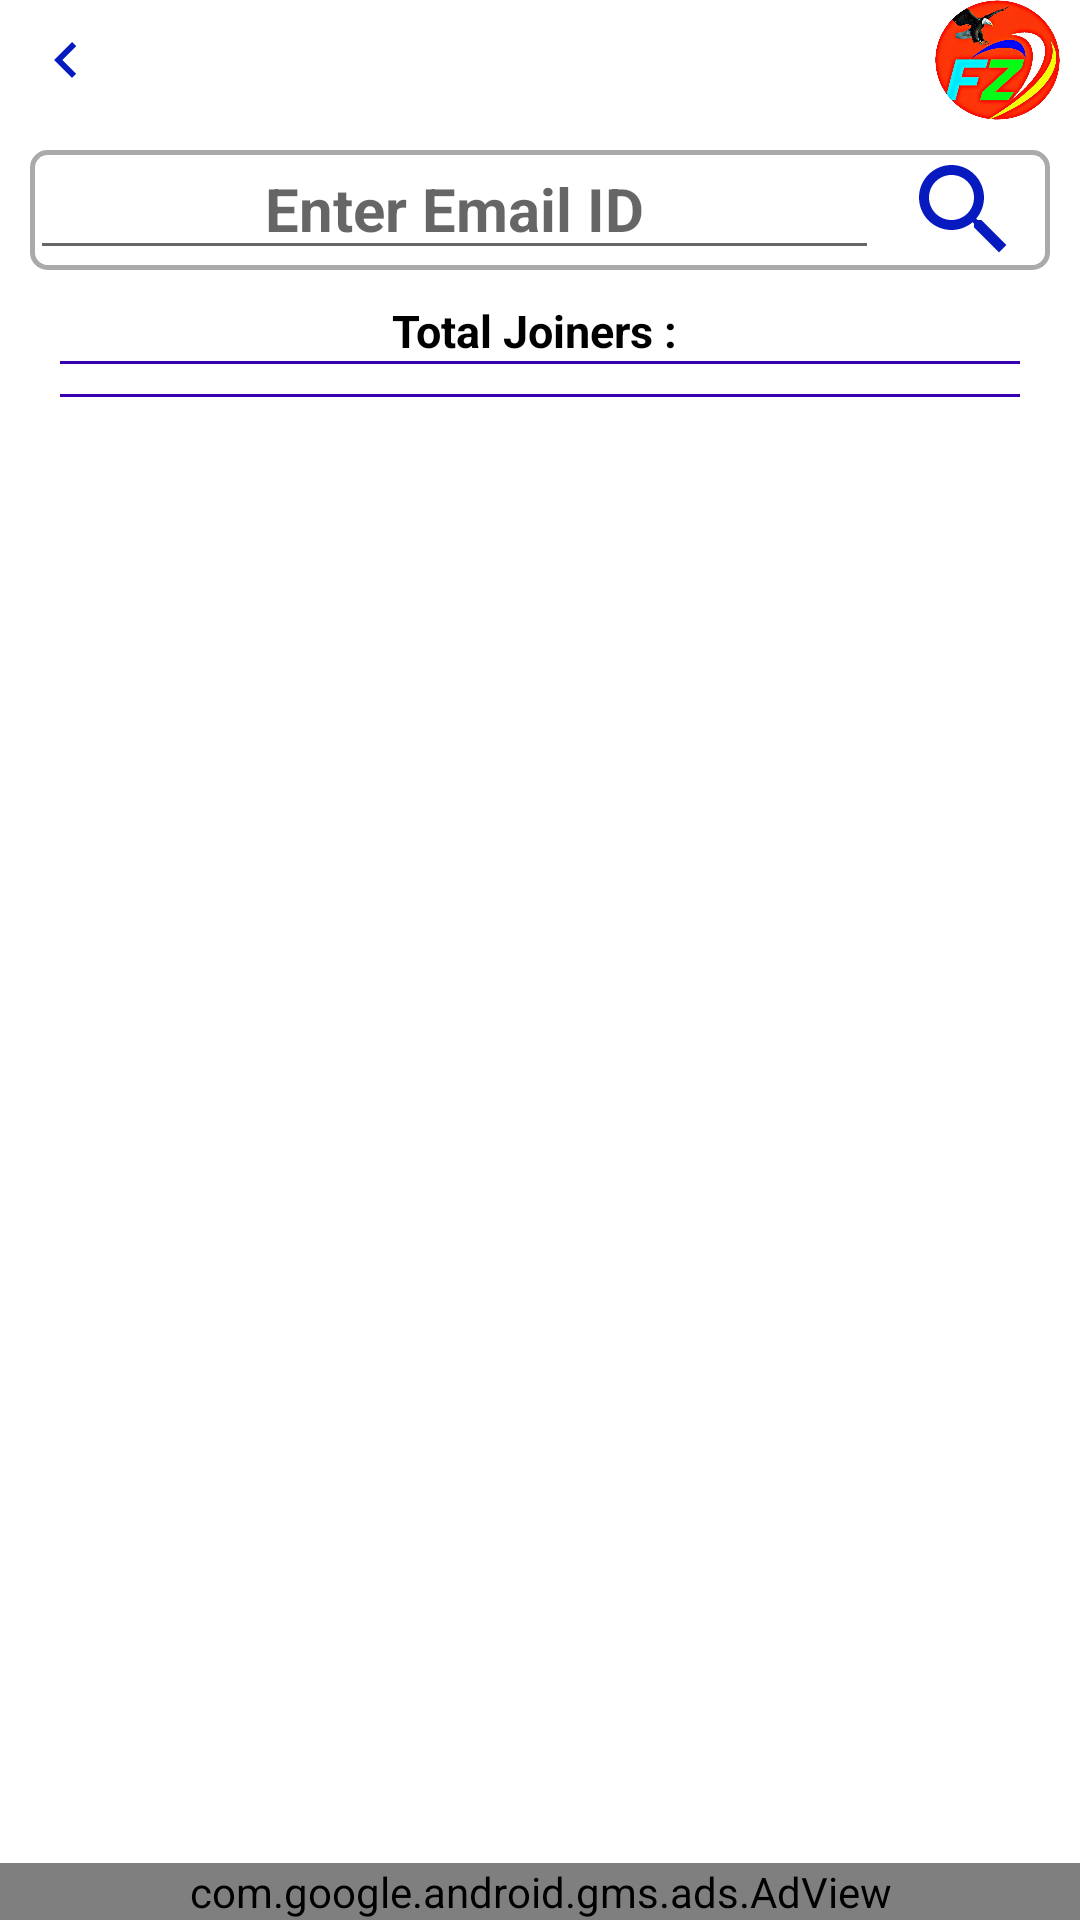

Layout XML and referenced resources for this Android screen:
<!-- AndroidManifest.xml: application theme Theme.FlyingZone -->
<!-- res/layout/search_with_email_activity.xml -->
<?xml version="1.0" encoding="utf-8"?>
<LinearLayout xmlns:android="http://schemas.android.com/apk/res/android"
    android:layout_width="match_parent"
    xmlns:app="http://schemas.android.com/tools"
    android:orientation="vertical"
    android:background="@color/white"
    android:layout_height="match_parent"
    app:ignore="NamespaceTypo">
    <LinearLayout
        android:layout_width="match_parent"
        android:orientation="horizontal"
        android:layout_height="40sp">
        <ImageView
            android:id="@+id/back"
            android:layout_width="wrap_content"
            android:paddingStart="10sp"
            android:src="@drawable/ic_baseline_keyboard_arrow_left_24"
            android:layout_height="match_parent"/>
        <TextView
            android:layout_width="0sp"
            android:layout_weight="1"
            android:layout_gravity="center|end"
            android:layout_height="40sp"/>
        <ImageView
            android:layout_width="0sp"
            android:layout_weight="0.2"
            android:src="@drawable/logo"
            android:layout_height="match_parent"/>
    </LinearLayout>
    <LinearLayout
        android:layout_width="match_parent"
        android:orientation="horizontal"
        android:layout_margin="10sp"
        android:background="@drawable/background"
        android:layout_height="40sp">
        <EditText
            android:id="@+id/all"
            android:layout_width="0sp"
            android:layout_weight="1"
            android:hint="Enter Email ID"
            android:textStyle="bold"
            android:textSize="20sp"
            android:gravity="center"
            android:textColor="@color/green"
            android:layout_height="match_parent"/>
        <ImageView
            android:id="@+id/search_badge"
            android:layout_width="0sp"
            android:layout_weight="0.2"
            android:src="@drawable/ic_baseline_search_24"
            android:layout_height="match_parent"/>
    </LinearLayout>


    <TextView
        android:id="@+id/totalJoiner"
        android:layout_width="match_parent"
        android:text="Total Joiners : "
        android:textStyle="bold"
        android:textSize="15sp"
        android:gravity="center"
        android:textColor="@color/black"
        android:layout_height="wrap_content"/>


    <View
        android:layout_width="match_parent"
        android:background="@color/purple_700"
        android:layout_marginBottom="10sp"
        android:layout_marginStart="20sp"
        android:layout_marginEnd="20sp"
        android:layout_height="1sp"/>
    <View
        android:layout_width="match_parent"
        android:background="@color/purple_700"
        android:layout_marginBottom="10sp"
        android:layout_marginStart="20sp"
        android:layout_marginEnd="20sp"
        android:layout_height="1sp"/>
    <ListView
        android:id="@+id/listOfCutomer"
        android:layout_width="match_parent"
        android:layout_weight="1"
        android:layout_height="0sp"/>
    <com.google.android.gms.ads.AdView
        xmlns:ads="http://schemas.android.com/apk/res-auto"
        android:id="@+id/adView"
        android:layout_width="match_parent"
        android:layout_height="wrap_content"
        android:layout_centerHorizontal="true"
        android:layout_alignParentBottom="true"
        ads:adSize="BANNER"
        ads:adUnitId="ca-app-pub-7106981806500353/6722814428"
        app:layout_constraintLeft_toLeftOf="parent"
        app:layout_constraintRight_toRightOf="parent"
        app:layout_constraintBottom_toBottomOf="parent" >
    </com.google.android.gms.ads.AdView>
</LinearLayout>
<!-- resources referenced by this layout -->
<resources>
  <color name="black">#FF000000</color>
  <color name="green">#08570B</color>
  <color name="purple_700">#FF3700B3</color>
  <color name="white">#FFFFFFFF</color>
  <!-- drawable background (drawable) -->
  <?xml version="1.0" encoding="utf-8"?>
  <shape xmlns:android="http://schemas.android.com/apk/res/android"
      android:shape ="rectangle">
  
      <gradient android:startColor="#FFFFFF"
          android:endColor="#FFFFFF"
          android:angle="270">
      </gradient>
  
      <stroke android:width="1.5sp"
          android:color="@android:color/darker_gray" />
  
      <corners android:radius="5sp" />
  </shape>
  <!-- drawable ic_baseline_keyboard_arrow_left_24 (drawable) -->
  <vector android:autoMirrored="true" android:height="24dp"
      android:tint="#061ABF" android:viewportHeight="24"
      android:viewportWidth="24" android:width="24dp" xmlns:android="http://schemas.android.com/apk/res/android">
      <path android:fillColor="@android:color/white" android:pathData="M15.41,16.59L10.83,12l4.58,-4.59L14,6l-6,6 6,6 1.41,-1.41z"/>
  </vector>
  <!-- drawable ic_baseline_search_24 (drawable) -->
  <vector android:height="24dp" android:tint="#061ABF"
      android:viewportHeight="24" android:viewportWidth="24"
      android:width="24dp" xmlns:android="http://schemas.android.com/apk/res/android">
      <path android:fillColor="@android:color/white" android:pathData="M15.5,14h-0.79l-0.28,-0.27C15.41,12.59 16,11.11 16,9.5 16,5.91 13.09,3 9.5,3S3,5.91 3,9.5 5.91,16 9.5,16c1.61,0 3.09,-0.59 4.23,-1.57l0.27,0.28v0.79l5,4.99L20.49,19l-4.99,-5zM9.5,14C7.01,14 5,11.99 5,9.5S7.01,5 9.5,5 14,7.01 14,9.5 11.99,14 9.5,14z"/>
  </vector>
  <!-- drawable logo: png bitmap (drawable, 388137 bytes) -->
  <style name="Theme.FlyingZone" parent="Theme.MaterialComponents.DayNight.DarkActionBar">
          
          <item name="colorPrimary">@color/purple_500</item>
          <item name="colorPrimaryVariant">@color/purple_700</item>
          <item name="colorOnPrimary">@color/white</item>
          
          <item name="colorSecondary">@color/teal_200</item>
          <item name="colorSecondaryVariant">@color/teal_700</item>
          <item name="colorOnSecondary">@color/black</item>
          
          <item name="android:statusBarColor" tools:targetApi="l">?attr/colorPrimaryVariant</item>
          
      </style>
  <color name="purple_500">#FF6200EE</color>
  <color name="teal_200">#FF03DAC5</color>
  <color name="teal_700">#FF018786</color>
</resources>
